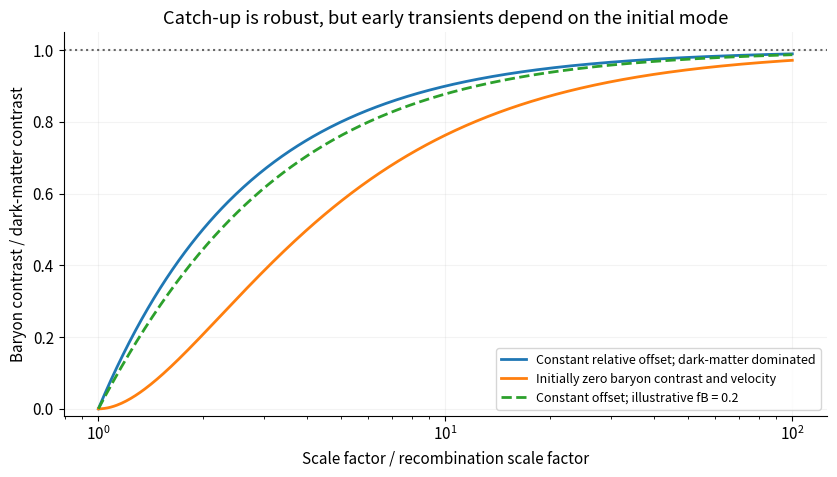

Source code (Python): (Note: this script raises an exception after producing the figure.)
"""Original analytic solution diagram; Python3.14.4, numpy2.3.5, matplotlib3.10.7.
Run from mirrored _media directory; output is a basename in cwd.
"""
from pathlib import Path
import numpy as np
import matplotlib
matplotlib.use('Agg')
import matplotlib.pyplot as plt
from matplotlib.patches import Circle
plt.rcParams.update({'font.size':11,'figure.facecolor':'white','axes.spines.top':False,'axes.spines.right':False})
x=np.geomspace(1,100,450);constant=1-1/x;zero=1-3/x+2/x**1.5;fb=.2;finite=(1-fb)*(x-1)/((1-fb)*x+fb);fig,ax=plt.subplots(figsize=(8.5,4.9));ax.semilogx(x,constant,lw=2,label='Constant relative offset; dark-matter dominated');ax.semilogx(x,zero,lw=2,label='Initially zero baryon contrast and velocity');ax.semilogx(x,finite,'--',lw=2,label='Constant offset; illustrative fB = 0.2');ax.axhline(1,color='.4',ls=':');ax.set(xlabel='Scale factor / recombination scale factor',ylabel='Baryon contrast / dark-matter contrast',title='Catch-up is robust, but early transients depend on the initial mode',ylim=(-.02,1.05));ax.legend(fontsize=9);ax.grid(alpha=.15);fig.tight_layout()

fig.savefig(Path(__file__).with_suffix('.png').name,dpi=150,facecolor='white',bbox_inches='tight');plt.close(fig)
